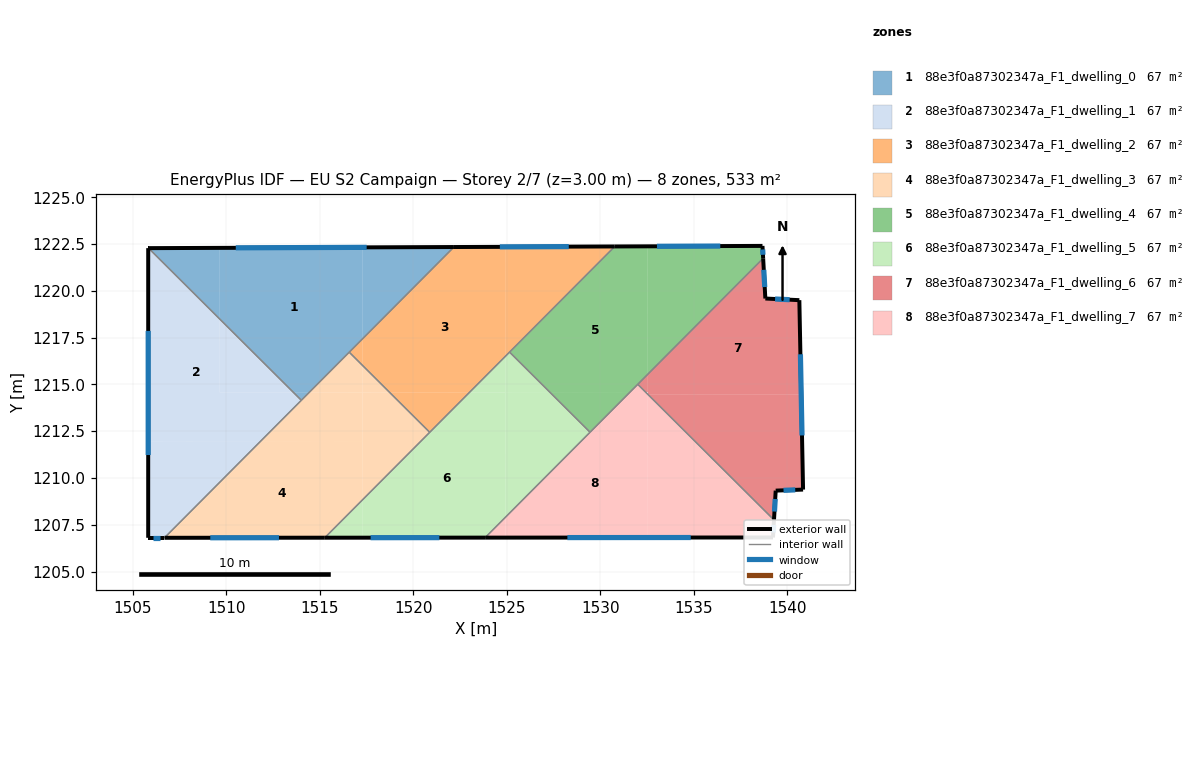
=== STOREY PLAN SPEC (per zone: floor XY polygon, exterior-wall plan segments, windows/doors) ===
zone 1: 88e3f0a87302347a_F1_dwelling_0  (66.6 m²)
  floor: (1517.29, 1222.33) (1517.30, 1217.44) (1514.43, 1214.56) (1513.61, 1214.56) (1509.66, 1218.50) (1509.66, 1222.30)
  floor: (1514.43, 1214.56) (1514.02, 1214.15) (1513.61, 1214.56)
  floor: (1522.18, 1222.34) (1517.30, 1217.44) (1517.29, 1222.33)
  floor: (1509.66, 1222.30) (1509.66, 1218.50) (1505.85, 1222.28)
  exterior wall: (1522.18, 1222.34) – (1505.85, 1222.28)  [16.3 m]
    window: (1517.51, 1222.33) – (1510.52, 1222.30)  [9.0 m²]
  interior walls: 3
zone 2: 88e3f0a87302347a_F1_dwelling_1  (66.6 m²)
  floor: (1509.66, 1218.50) (1509.66, 1214.56) (1513.61, 1214.56) (1514.02, 1214.15) (1511.85, 1211.97) (1505.84, 1211.97) (1505.84, 1222.28) (1505.85, 1222.28)
  floor: (1513.61, 1214.56) (1509.66, 1214.56) (1509.66, 1218.50)
  floor: (1511.85, 1211.97) (1506.71, 1206.80) (1505.84, 1206.80) (1505.84, 1211.97)
  exterior wall: (1505.85, 1222.28) – (1505.84, 1222.28)  [0.0 m]
  exterior wall: (1505.84, 1206.80) – (1506.71, 1206.80)  [0.9 m]
    window: (1506.09, 1206.80) – (1506.46, 1206.80)  [0.5 m²]
  exterior wall: (1505.84, 1222.28) – (1505.84, 1206.80)  [15.5 m]
    window: (1505.84, 1217.86) – (1505.84, 1211.23)  [8.5 m²]
  interior walls: 2
zone 3: 88e3f0a87302347a_F1_dwelling_2  (66.6 m²)
  floor: (1524.92, 1222.35) (1524.92, 1216.50) (1523.01, 1214.58) (1518.74, 1214.57) (1517.30, 1216.01) (1517.30, 1217.44) (1522.18, 1222.34)
  floor: (1523.01, 1214.58) (1520.88, 1212.44) (1518.74, 1214.57)
  floor: (1530.77, 1222.37) (1524.92, 1216.50) (1524.92, 1222.35)
  floor: (1517.30, 1217.44) (1517.30, 1216.01) (1516.58, 1216.72)
  exterior wall: (1530.77, 1222.37) – (1522.18, 1222.34)  [8.6 m]
    window: (1528.32, 1222.37) – (1524.63, 1222.35)  [4.7 m²]
  interior walls: 4
zone 4: 88e3f0a87302347a_F1_dwelling_3  (66.6 m²)
  floor: (1517.30, 1211.97) (1517.30, 1208.84) (1515.28, 1206.81) (1506.71, 1206.80) (1511.85, 1211.97)
  floor: (1517.30, 1216.01) (1517.30, 1214.56) (1514.43, 1214.56) (1516.58, 1216.72)
  floor: (1518.74, 1214.57) (1517.30, 1214.57) (1517.30, 1216.01)
  floor: (1517.30, 1214.56) (1517.30, 1211.97) (1511.85, 1211.97) (1514.43, 1214.56)
  floor: (1520.88, 1212.44) (1517.30, 1208.84) (1517.30, 1214.57) (1518.74, 1214.57)
  exterior wall: (1506.71, 1206.80) – (1515.28, 1206.81)  [8.6 m]
    window: (1509.15, 1206.80) – (1512.83, 1206.81)  [4.7 m²]
  interior walls: 4
zone 5: 88e3f0a87302347a_F1_dwelling_4  (66.6 m²)
  floor: (1532.53, 1222.38) (1532.54, 1215.54) (1531.59, 1214.59) (1527.30, 1214.59) (1525.15, 1216.73) (1530.77, 1222.37)
  floor: (1538.67, 1222.40) (1538.70, 1221.74) (1532.54, 1215.54) (1532.53, 1222.38)
  floor: (1531.59, 1214.59) (1529.45, 1212.45) (1527.30, 1214.59)
  exterior wall: (1538.67, 1222.40) – (1530.77, 1222.37)  [7.9 m]
    window: (1536.41, 1222.39) – (1533.03, 1222.38)  [4.4 m²]
  exterior wall: (1538.70, 1221.74) – (1538.67, 1222.40)  [0.7 m]
    window: (1538.69, 1221.93) – (1538.68, 1222.21)  [0.4 m²]
  interior walls: 4
zone 6: 88e3f0a87302347a_F1_dwelling_5  (66.6 m²)
  floor: (1527.30, 1214.59) (1524.92, 1214.59) (1524.92, 1216.50) (1525.15, 1216.73)
  floor: (1524.92, 1214.58) (1524.93, 1207.90) (1523.85, 1206.81) (1517.30, 1206.81) (1517.30, 1208.84) (1523.01, 1214.58)
  floor: (1529.45, 1212.45) (1524.93, 1207.90) (1524.92, 1214.59) (1527.30, 1214.59)
  floor: (1524.92, 1216.50) (1524.92, 1214.58) (1523.01, 1214.58)
  floor: (1517.30, 1208.84) (1517.30, 1206.81) (1515.28, 1206.81)
  exterior wall: (1515.28, 1206.81) – (1523.84, 1206.81)  [8.6 m]
    window: (1517.72, 1206.81) – (1521.40, 1206.81)  [4.7 m²]
  interior walls: 4
zone 7: 88e3f0a87302347a_F1_dwelling_6  (66.6 m²)
  floor: (1540.74, 1214.45) (1540.84, 1209.38) (1539.37, 1209.32) (1539.28, 1207.76) (1532.56, 1214.45)
  floor: (1538.70, 1221.74) (1538.82, 1219.59) (1540.64, 1219.50) (1540.74, 1214.45) (1532.56, 1214.45) (1532.54, 1214.47) (1532.54, 1215.54)
  floor: (1532.54, 1215.54) (1532.54, 1214.59) (1532.42, 1214.59) (1532.00, 1215.01)
  exterior wall: (1539.28, 1207.76) – (1539.37, 1209.32)  [1.6 m]
    window: (1539.31, 1208.21) – (1539.35, 1208.88)  [0.9 m²]
  exterior wall: (1538.82, 1219.59) – (1538.70, 1221.74)  [2.2 m]
    window: (1538.79, 1220.20) – (1538.74, 1221.12)  [1.2 m²]
  exterior wall: (1540.64, 1219.50) – (1538.82, 1219.59)  [1.8 m]
    window: (1540.12, 1219.53) – (1539.34, 1219.57)  [1.0 m²]
  exterior wall: (1540.84, 1209.38) – (1540.64, 1219.50)  [10.1 m]
    window: (1540.78, 1212.27) – (1540.69, 1216.61)  [5.6 m²]
  exterior wall: (1539.37, 1209.32) – (1540.84, 1209.38)  [1.5 m]
    window: (1539.79, 1209.34) – (1540.42, 1209.36)  [0.8 m²]
  interior walls: 2
zone 8: 88e3f0a87302347a_F1_dwelling_7  (66.6 m²)
  floor: (1532.54, 1214.47) (1532.54, 1206.82) (1524.93, 1206.81) (1524.93, 1207.90) (1531.59, 1214.59) (1532.42, 1214.59)
  floor: (1539.28, 1207.76) (1539.23, 1206.82) (1532.54, 1206.82) (1532.54, 1214.45) (1532.56, 1214.45)
  floor: (1524.93, 1207.90) (1524.93, 1206.81) (1523.85, 1206.81)
  floor: (1532.42, 1214.59) (1531.59, 1214.59) (1532.00, 1215.01)
  exterior wall: (1539.23, 1206.82) – (1539.28, 1207.76)  [0.9 m]
    window: (1539.24, 1207.09) – (1539.27, 1207.49)  [0.5 m²]
  exterior wall: (1523.84, 1206.81) – (1539.23, 1206.82)  [15.4 m]
    window: (1528.24, 1206.81) – (1534.83, 1206.82)  [8.5 m²]
  interior walls: 3

=== DERIVED (storey summary) ===
Building: EU S2 Campaign
Storey: 2 of 7  (floor level z = 3.00 m)
Storey gross floor area: 532.8 m²
Zones on this storey: 8
  - 88e3f0a87302347a_F1_dwelling_0: floor 66.6 m²; exterior wall 16.3 m (49.0 m²); 1 window(s) 9.0 m²; WWR 18.4%
  - 88e3f0a87302347a_F1_dwelling_1: floor 66.6 m²; exterior wall 16.4 m (49.1 m²); 2 window(s) 9.0 m²; WWR 18.3%
  - 88e3f0a87302347a_F1_dwelling_2: floor 66.6 m²; exterior wall 8.6 m (25.8 m²); 1 window(s) 4.7 m²; WWR 18.4%
  - 88e3f0a87302347a_F1_dwelling_3: floor 66.6 m²; exterior wall 8.6 m (25.7 m²); 1 window(s) 4.7 m²; WWR 18.4%
  - 88e3f0a87302347a_F1_dwelling_4: floor 66.6 m²; exterior wall 8.6 m (25.7 m²); 2 window(s) 4.7 m²; WWR 18.4%
  - 88e3f0a87302347a_F1_dwelling_5: floor 66.6 m²; exterior wall 8.6 m (25.7 m²); 1 window(s) 4.7 m²; WWR 18.4%
  - 88e3f0a87302347a_F1_dwelling_6: floor 66.6 m²; exterior wall 17.1 m (51.4 m²); 5 window(s) 9.4 m²; WWR 18.4%
  - 88e3f0a87302347a_F1_dwelling_7: floor 66.6 m²; exterior wall 16.3 m (49.0 m²); 2 window(s) 9.0 m²; WWR 18.4%
Zone adjacency (shared interzone walls):
  - 88e3f0a87302347a_F1_dwelling_0 ↔ 88e3f0a87302347a_F1_dwelling_1
  - 88e3f0a87302347a_F1_dwelling_0 ↔ 88e3f0a87302347a_F1_dwelling_2
  - 88e3f0a87302347a_F1_dwelling_0 ↔ 88e3f0a87302347a_F1_dwelling_3
  - 88e3f0a87302347a_F1_dwelling_1 ↔ 88e3f0a87302347a_F1_dwelling_3
  - 88e3f0a87302347a_F1_dwelling_2 ↔ 88e3f0a87302347a_F1_dwelling_3
  - 88e3f0a87302347a_F1_dwelling_2 ↔ 88e3f0a87302347a_F1_dwelling_4
  - 88e3f0a87302347a_F1_dwelling_2 ↔ 88e3f0a87302347a_F1_dwelling_5
  - 88e3f0a87302347a_F1_dwelling_3 ↔ 88e3f0a87302347a_F1_dwelling_5
  - 88e3f0a87302347a_F1_dwelling_4 ↔ 88e3f0a87302347a_F1_dwelling_5
  - 88e3f0a87302347a_F1_dwelling_4 ↔ 88e3f0a87302347a_F1_dwelling_6
  - 88e3f0a87302347a_F1_dwelling_4 ↔ 88e3f0a87302347a_F1_dwelling_7
  - 88e3f0a87302347a_F1_dwelling_5 ↔ 88e3f0a87302347a_F1_dwelling_7
  - 88e3f0a87302347a_F1_dwelling_6 ↔ 88e3f0a87302347a_F1_dwelling_7